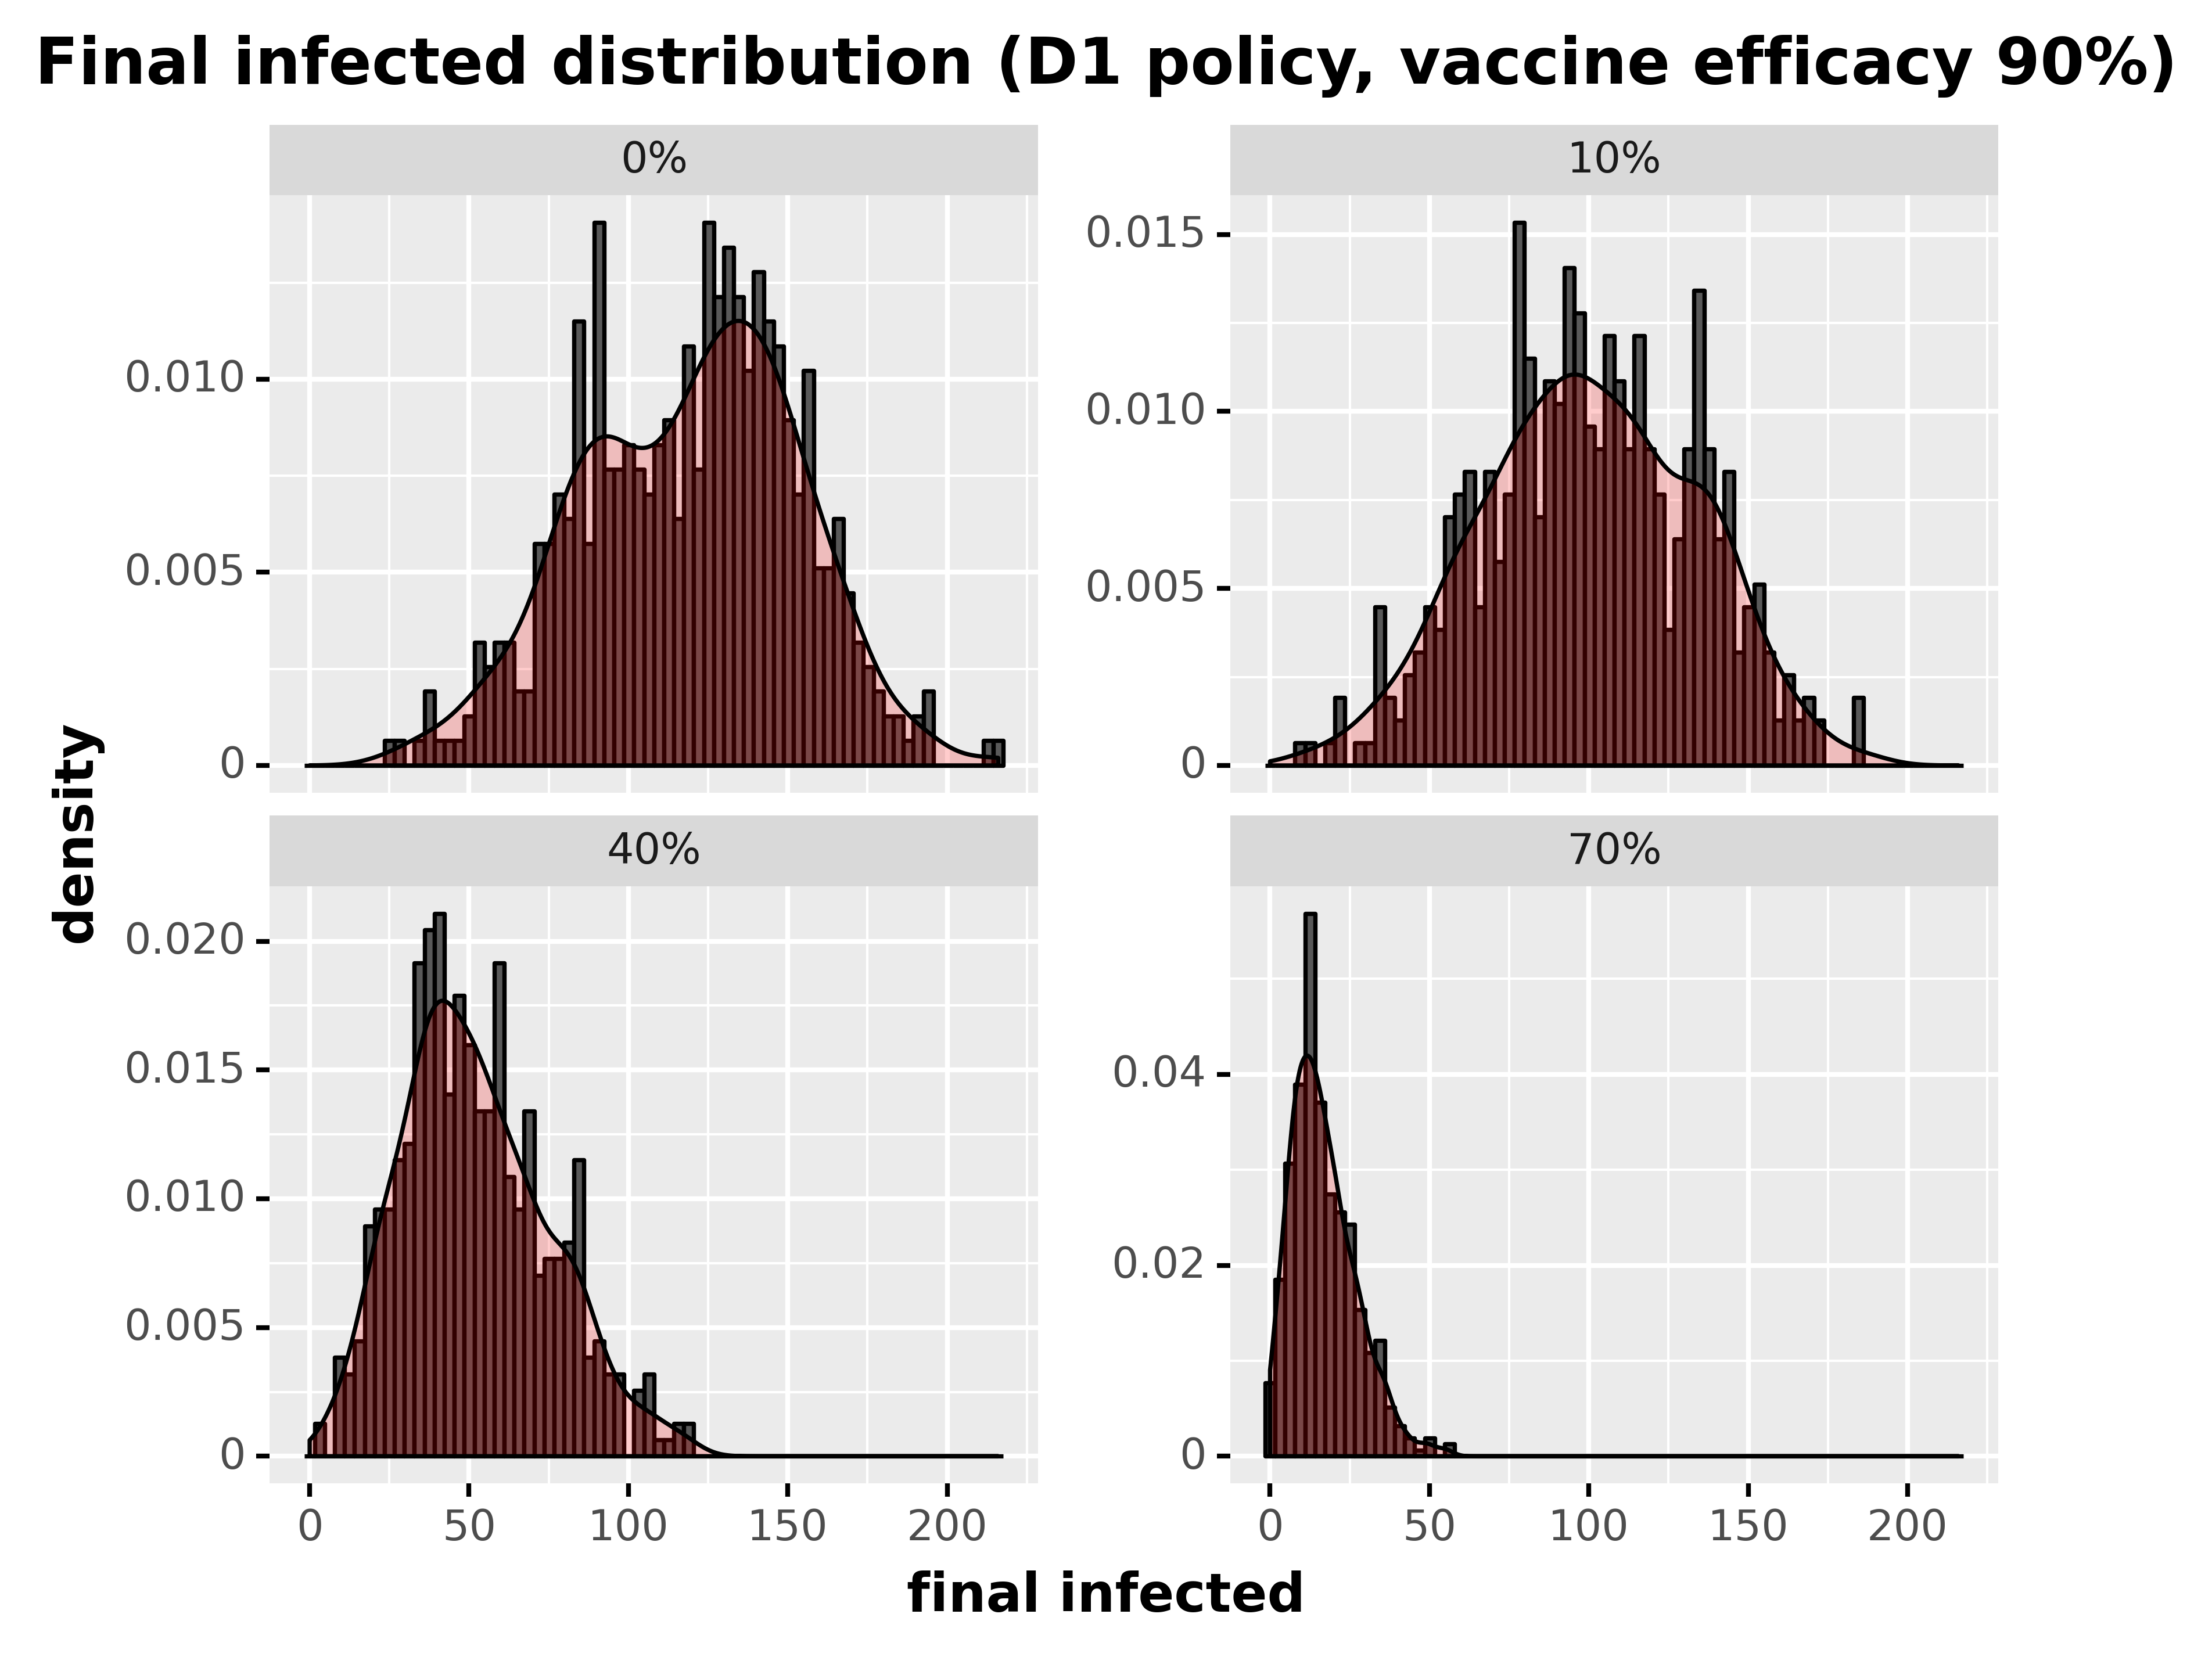

The data file committed next to this chart (first rows):
, day, final_infected, type_pretty
60, 60, 83, 0%
121, 60, 178, 0%
182, 60, 83, 0%
243, 60, 65, 0%
304, 60, 170, 0%
365, 60, 58, 0%
426, 60, 119, 0%
487, 60, 104, 0%
548, 60, 68, 0%
609, 60, 64, 0%
670, 60, 90, 0%
731, 60, 166, 0%
792, 60, 160, 0%
853, 60, 86, 0%
914, 60, 97, 0%
975, 60, 157, 0%
1036, 60, 40, 0%
1097, 60, 129, 0%
1158, 60, 136, 0%
1219, 60, 182, 0%
1280, 60, 143, 0%
1341, 60, 146, 0%
1402, 60, 151, 0%
1463, 60, 125, 0%
1524, 60, 133, 0%
1585, 60, 125, 0%
1646, 60, 148, 0%
1707, 60, 160, 0%
1768, 60, 112, 0%
1829, 60, 103, 0%
1890, 60, 79, 0%
1951, 60, 130, 0%
2012, 60, 143, 0%
2073, 60, 129, 0%
2134, 60, 152, 0%
2195, 60, 134, 0%
2256, 60, 94, 0%
2317, 60, 143, 0%
2378, 60, 115, 0%
2439, 60, 64, 0%
2500, 60, 170, 0%
2561, 60, 113, 0%
2622, 60, 118, 0%
2683, 60, 92, 0%
2744, 60, 73, 0%
2805, 60, 176, 0%
2866, 60, 94, 0%
2927, 60, 118, 0%
2988, 60, 106, 0%
3049, 60, 128, 0%
3110, 60, 130, 0%
3171, 60, 92, 0%
3232, 60, 82, 0%
3293, 60, 91, 0%
3354, 60, 154, 0%
3415, 60, 87, 0%
3476, 60, 112, 0%
3537, 60, 133, 0%
3598, 60, 120, 0%
3659, 60, 148, 0%
... 1,940 more rows
